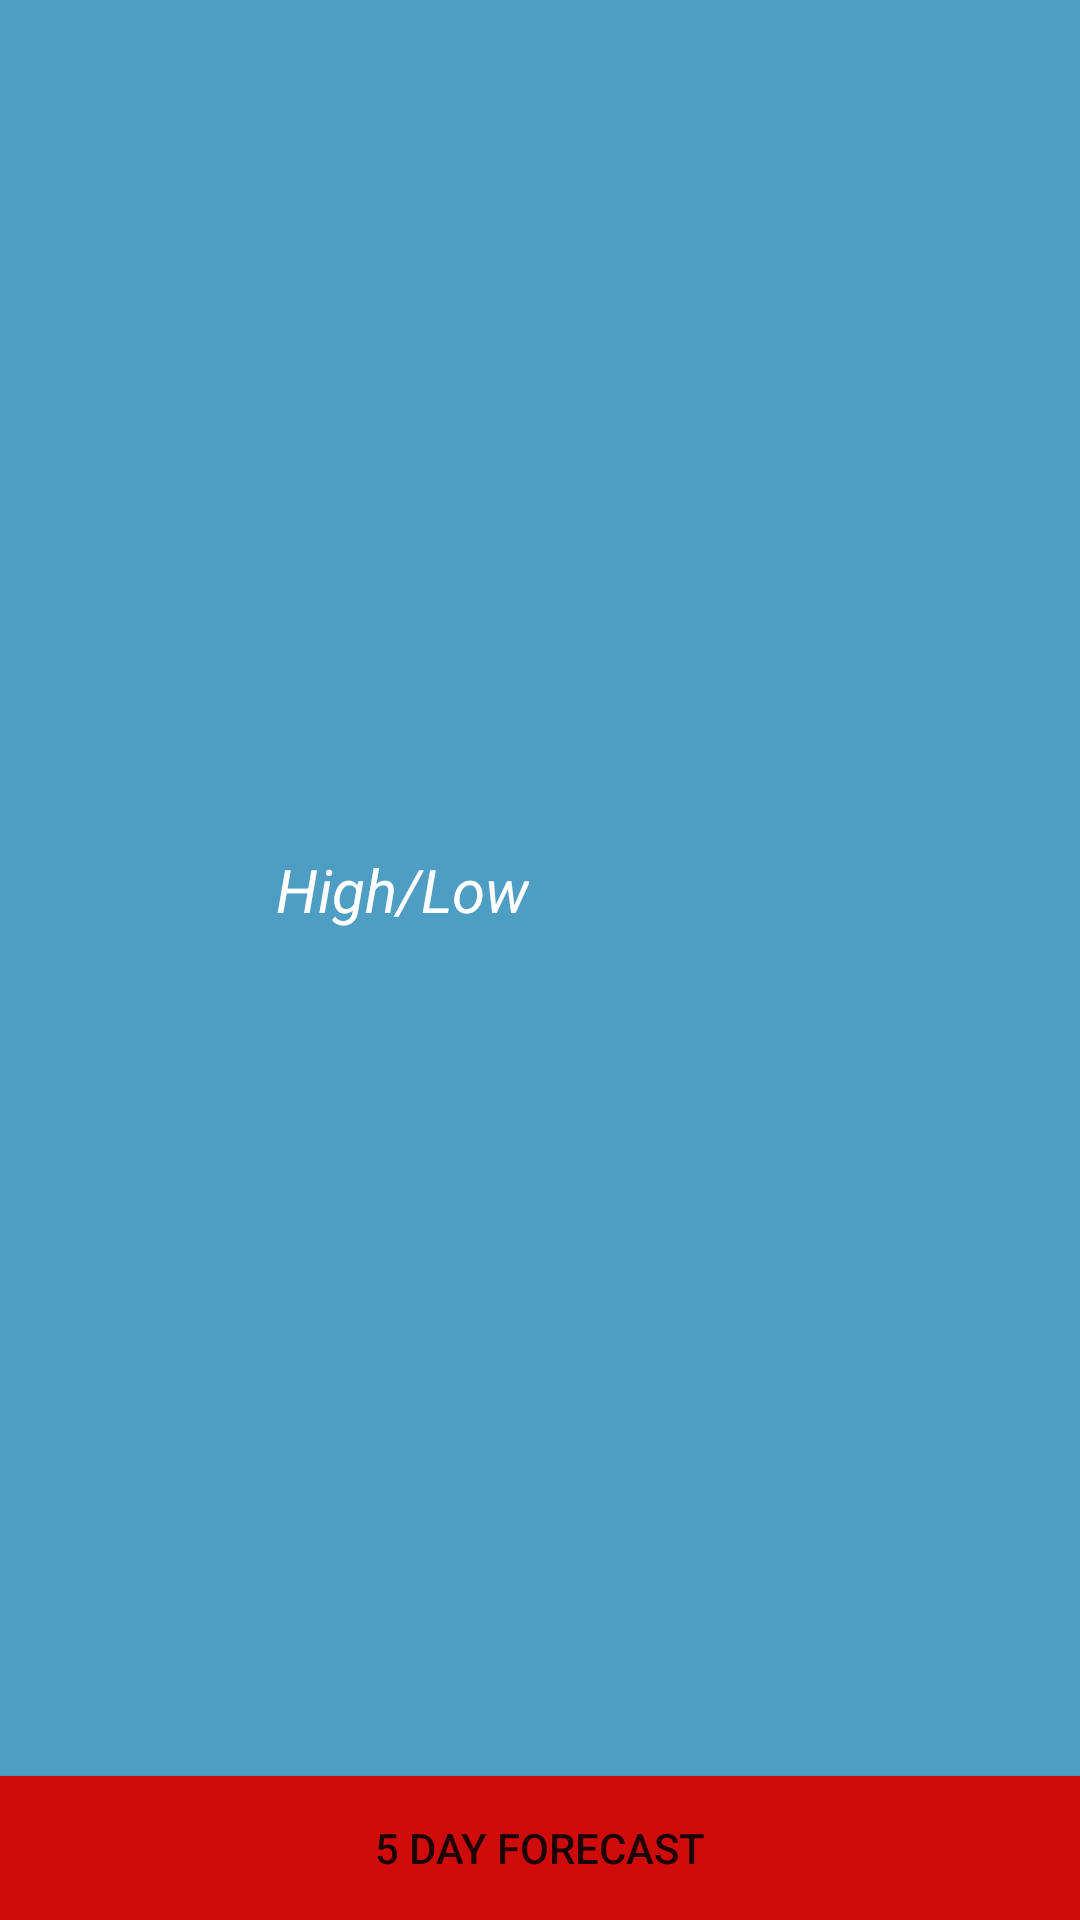

This screen was rendered from an Android layout file. Write that file and the resources it references.
<!-- AndroidManifest.xml: application theme AppTheme -->
<!-- res/layout/activity_current_weather.xml -->
<?xml version="1.0" encoding="utf-8"?>
<androidx.constraintlayout.widget.ConstraintLayout xmlns:android="http://schemas.android.com/apk/res/android"
    xmlns:app="http://schemas.android.com/apk/res-auto"
    xmlns:tools="http://schemas.android.com/tools"
    android:layout_width="match_parent"
    android:layout_height="match_parent"
    android:background="@color/colorLightBlue"
    tools:context=".CurrentWeather">

    <TextView
        android:id="@+id/tvCity"
        style="@style/StandardTextStyle"
        android:textAlignment="center"
        android:textStyle="bold"
        android:layout_width="match_parent"
        android:layout_height="wrap_content"
        app:layout_constraintStart_toStartOf="parent"
        app:layout_constraintEnd_toEndOf="parent"
        app:layout_constraintTop_toTopOf="parent" />

    <TextView
        android:id="@+id/tvWeatherDescription"
        style="@style/StandardTextStyle"
        android:textAlignment="center"
        android:layout_width="match_parent"
        android:layout_height="wrap_content"
        app:layout_constraintStart_toStartOf="parent"
        app:layout_constraintEnd_toEndOf="parent"
        app:layout_constraintTop_toBottomOf="@id/tvCity"/>

    <ImageView
        android:id="@+id/ivWeatherIcon"
        android:layout_width="175dp"
        android:layout_height="175dp"
        app:layout_constraintTop_toBottomOf="@id/tvWeatherDescription"
        app:layout_constraintStart_toStartOf="parent"
        app:layout_constraintEnd_toEndOf="parent"/>
    
    <TextView
        android:id="@+id/tvCurrentTemp"
        style="@style/StandardTextStyle"
        android:textAlignment="center"
        android:textStyle="bold"
        android:layout_width="match_parent"
        android:layout_height="wrap_content"
        app:layout_constraintTop_toBottomOf="@id/ivWeatherIcon"
        app:layout_constraintStart_toStartOf="parent"
        app:layout_constraintEnd_toEndOf="parent"/>

    <TextView
        android:id="@+id/tvDateTime"
        style="@style/StandardTextStyle"
        android:textAlignment="center"
        android:textStyle="italic"
        android:layout_width="match_parent"
        android:layout_height="wrap_content"
        app:layout_constraintTop_toBottomOf="@id/tvCurrentTemp"
        app:layout_constraintStart_toStartOf="parent"
        app:layout_constraintEnd_toEndOf="parent"/>

    <TextView
        android:id="@+id/tvTempLabel"
        android:text="@string/high_low"
        style="@style/StandardTextStyle"
        android:labelFor="@id/tvHighLowTemps"
        android:textAlignment="center"
        android:textStyle="italic"
        android:layout_width="wrap_content"
        android:layout_height="wrap_content"
        app:layout_constraintTop_toBottomOf="@id/tvDateTime"
        app:layout_constraintStart_toStartOf="parent"
        app:layout_constraintEnd_toStartOf="@id/tvHighLowTemps"/>

    <TextView
        android:id="@+id/tvHighLowTemps"
        style="@style/StandardTextStyle"
        android:textAlignment="center"
        android:layout_width="wrap_content"
        android:layout_height="wrap_content"
        app:layout_constraintTop_toBottomOf="@id/tvDateTime"
        app:layout_constraintStart_toEndOf="@id/tvTempLabel"
        app:layout_constraintEnd_toEndOf="parent"/>

    <Button
        android:id="@+id/btnForecast"
        android:text="@string/_5_day_forecast"
        android:background="@color/colorRed"
        android:layout_width="match_parent"
        android:layout_height="wrap_content"
        app:layout_constraintBottom_toBottomOf="parent"
        app:layout_constraintStart_toStartOf="parent"
        app:layout_constraintEnd_toEndOf="parent"
        android:onClick="onClick"/>

</androidx.constraintlayout.widget.ConstraintLayout>
<!-- resources referenced by this layout -->
<resources>
  <color name="colorLightBlue">#4E9DC2</color>
  <color name="colorRed">#CF0B0B</color>
  <string name="_5_day_forecast">5 Day Forecast</string>
  <string name="high_low">High/Low</string>
  <style name="StandardTextStyle">
          <item name="android:textColor">@color/colorWhite</item>
          <item name="android:textSize">@dimen/font_size_20</item>
      </style>
  <style name="AppTheme" parent="Theme.AppCompat.Light.DarkActionBar">
          
          <item name="colorPrimary">@color/colorPrimary</item>
          <item name="colorPrimaryDark">@color/colorPrimaryDark</item>
          <item name="colorAccent">@color/colorAccent</item>
      </style>
  <color name="colorWhite">#FFFFFF</color>
  <dimen name="font_size_20">20sp</dimen>
  <color name="colorPrimary">#008577</color>
  <color name="colorPrimaryDark">#00574B</color>
  <color name="colorAccent">#D81B60</color>
</resources>
